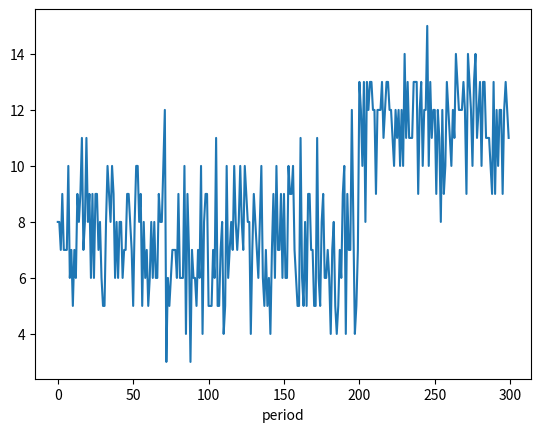

The matplotlib source for this figure:
import numpy as np
import random
from scipy.stats import bernoulli
import pandas as pd
import pathlib
from matplotlib import pyplot as plt
from tqdm import tqdm

OUTPUT_PATH = pathlib.Path("outputs/plots/simulation")
OUTPUT_PATH.mkdir(parents=True, exist_ok=True)


class Groups:
    def __init__(self, n_groups, n_guardians_per_group, n_group_tasks, n_personal_nudges, tau):

        self.n_groups = n_groups
        self.n_guardians_per_group = n_guardians_per_group
        self.guardian_list = [(i, j) for i in range(n_groups) for j in range(n_guardians_per_group)]
        self.n_group_tasks = n_group_tasks
        self.n_personal_nudges = n_personal_nudges
        self.tau = tau
        self.current_period = 0
        self.learning_period = 2
        self.eps = 10e-5

        self.data = []
        self.groups = {}

        for i in range(n_groups):

            group = {}

            for j in range(n_guardians_per_group):

                p = np.random.uniform(0, 1, n_group_tasks)
                q = np.random.uniform(0, 1, n_personal_nudges)

                group[j] = (p, q)

            self.groups[i] = {"guardian_parameters": group}

    def two_stage_intervention_learning(self):

        df = pd.DataFrame(self.data)
        df.columns = ["period", "guardian", "group_task", "personalized_nudge", "y"]

        # initialize empty objects for group tasks and personal nudges
        group_tasks = []
        personal_nudges = dict.fromkeys(self.guardian_list)

        # matrix with guardian and group task as index that maps to mean response of guardian in periods
        # where group task is applied and no personal nudge is applied to the guardian
        p_matrix = df[df["personalized_nudge"].isna()].groupby(["guardian", "group_task"])["y"].mean()

        # same thing but with the number of periods where group task is applied and no personal nudge is applied to the guardian
        p_T_matrix = df[df["personalized_nudge"].isna()].groupby(["guardian", "group_task"])["y"].size()

        # create matrix of upper confidence bound = p + sqrt(2*log(t)/p_T)
        UCB = np.sqrt(2 * np.log(self.learning_period) / p_T_matrix)
        UCB += p_matrix

        # if some ucb>1, transform to 1
        UCB = np.minimum(UCB, 1)

        # empty list that receives triples: guardian, nudge, q_ik
        q_estimates = []

        # calculate q values (one value for each guardian, personal nudge pair)
        for guardian in self.guardian_list:
            for nudge in range(self.n_personal_nudges):

                # get group task that had the most amount of data to calculate E[Y] in qik estimator
                q_group_task = (
                    df[(df["guardian"] == guardian) & (df["personalized_nudge"] == nudge)]
                    .groupby("group_task")["y"]
                    .size()
                    .idxmax()
                )

                # calculate E[Y] = mean response condition on guardian, group task and personal nudge
                EY = df[
                    (df["guardian"] == guardian)
                    & (df["personalized_nudge"] == nudge)
                    & (df["group_task"] == q_group_task)
                ]["y"].mean()

                # pij = mean response given guardian, group task and no nudge
                pij = p_matrix[guardian, q_group_task]

                if pij == 1:
                    pij -= self.eps

                # q estimator for guardian i and nudge k
                qik = (EY - pij) / (1 - pij)

                q_estimates.append([guardian, nudge, qik])

        # transform q estimates into dataframe
        q_estimates = pd.DataFrame(q_estimates)
        q_estimates.columns = ["guardian", "personalized_nudge", "q"]

        # normalize q's less than 0 to be equal to 0
        q_estimates["q"] = np.maximum(q_estimates["q"], 0)

        # for each group task, calculate sum of p's over all guardians in the group
        UCB = UCB.reset_index()
        UCB["group"] = UCB["guardian"].apply(lambda x: x[0])
        UCB_sum = UCB.groupby(["group", "group_task"])["y"].sum().reset_index()

        # now we calculate the effective nudges using the p UCB's and q estimates

        # for each group
        for i in range(self.n_groups):

            # get index of group task with highest p's UCBs sum
            idx = UCB_sum[UCB_sum["group"] == i]["y"].idxmax()

            # get chosen task code
            chosen_group_task = UCB_sum.loc[idx, "group_task"]

            # save group chosen task
            group_tasks.append(chosen_group_task)

            # initialize empty list for saving each (guardian, nudge) pair score = (1-p_i*)q_ik
            guardian_values = []

            # for each nudge
            for j in range(self.n_guardians_per_group):

                guardian = (i, j)

                # get p_i* = p_ij for group task j with highest ucb sum
                p = p_matrix[guardian, chosen_group_task]

                # get q_i* = prob.estimate q_ik for guardian i such that estimate q_ik is the highest over all nudges
                q_values = (
                    q_estimates[q_estimates["guardian"] == guardian]
                    .drop("guardian", axis=1)
                    .set_index("personalized_nudge")
                )
                q = q_values.max()[0]

                # get nudge number
                nudge = q_values.idxmax()[0]

                # calculate guardian score with group task and nudge
                guardian_values.append((guardian, nudge, (1 - p) * q))

            # sort guardian scores
            guardian_values = sorted(guardian_values, key=lambda x: x[2], reverse=True)

            # get the top tau guardians sorted by score
            nudged_guardians = guardian_values[: self.tau]

            # save personalized nudge value for each of the chosen guardians
            for guardian, nudge, _ in nudged_guardians:
                personal_nudges[guardian] = nudge

        # update t for next UCB estimate
        self.learning_period += 1

        return (group_tasks, personal_nudges)

    def two_stage_intervention(self):

        """
        Obs: this intervention requires that some previous interventions were made and data is stored in self.data
        Obs2: this algorithm assumes knowledge of p's and q's
        """

        group_tasks = []
        personal_nudges = dict.fromkeys(self.guardian_list)

        for i in range(self.n_groups):

            group_i = self.groups[i]["guardian_parameters"]
            group_task_probs = [el[0] for el in group_i.values()]
            sum_group_task_probs = np.sum(group_task_probs, axis=0)

            group_task_chosen = np.argmax(sum_group_task_probs)
            group_tasks.append(group_task_chosen)

            guardian_values = []

            for j in range(self.n_guardians_per_group):

                guardian = (i, j)
                p = group_i[j][0][group_task_chosen]

                nudge = np.argmax(group_i[j][1])
                q = group_i[j][1][nudge]

                prob = (1 - p) * q

                guardian_values.append((guardian, nudge, prob))

            guardian_values = sorted(guardian_values, key=lambda x: x[2], reverse=True)
            nudged_guardians = guardian_values[: self.tau]

            for guardian, nudge, _ in nudged_guardians:
                personal_nudges[guardian] = nudge

        return (group_tasks, personal_nudges)

    def random_intervention(self):

        """
        Output formats:
        - group tasks: list of size self.n_groups
        - personal nudges: dict with tuples (i,j) as keys, where i=group, j=guardian in group, and nudge integer as values

        """

        group_tasks = []

        for i in range(self.n_group_tasks):
            group_tasks.append(np.random.randint(0, self.n_group_tasks))

        personal_nudges = []

        personal_nudges = dict.fromkeys(self.guardian_list)

        guardians_nudged = random.sample(self.guardian_list, self.tau)

        for guardian in guardians_nudged:
            personal_nudges[guardian] = np.random.randint(0, self.n_personal_nudges)

        return (group_tasks, personal_nudges)

    def intervene(self, intervention_function, periods):

        for _ in tqdm(range(periods)):

            group_tasks, personal_nudges = intervention_function()

            for group in self.groups.keys():

                group_task = group_tasks[group]

                for i in range(self.n_guardians_per_group):

                    guardian = (group, i)
                    guardian_parameters = self.groups[group]["guardian_parameters"][i]

                    p = guardian_parameters[0][group_task]
                    nudge = personal_nudges[guardian]

                    if nudge is None:
                        q = 0
                    else:
                        q = guardian_parameters[1][nudge]

                    y = bernoulli.rvs(p + (1 - p) * q)

                    data = [self.current_period, guardian, group_task, nudge, y]

                    self.data.append(data)

            self.current_period += 1


n_groups = 3
n_guardians_per_group = 5
n_group_tasks = 3
n_personal_nudges = 4
tau = 2
random_periods = 200
twostage_periods = 100

g = Groups(n_groups, n_guardians_per_group, n_group_tasks, n_personal_nudges, tau)
g.intervene(g.random_intervention, random_periods)

# breakpoint()
g.intervene(g.two_stage_intervention, twostage_periods)
# g.intervene(g.two_stage_intervention_learning, twostage_periods)

df = pd.DataFrame(g.data)
df.columns = ["period", "guardian", "group_task", "personalized_nudge", "y"]

df.groupby("period")["y"].sum().plot()
plt.savefig(OUTPUT_PATH / f"optimal_algo.png")
